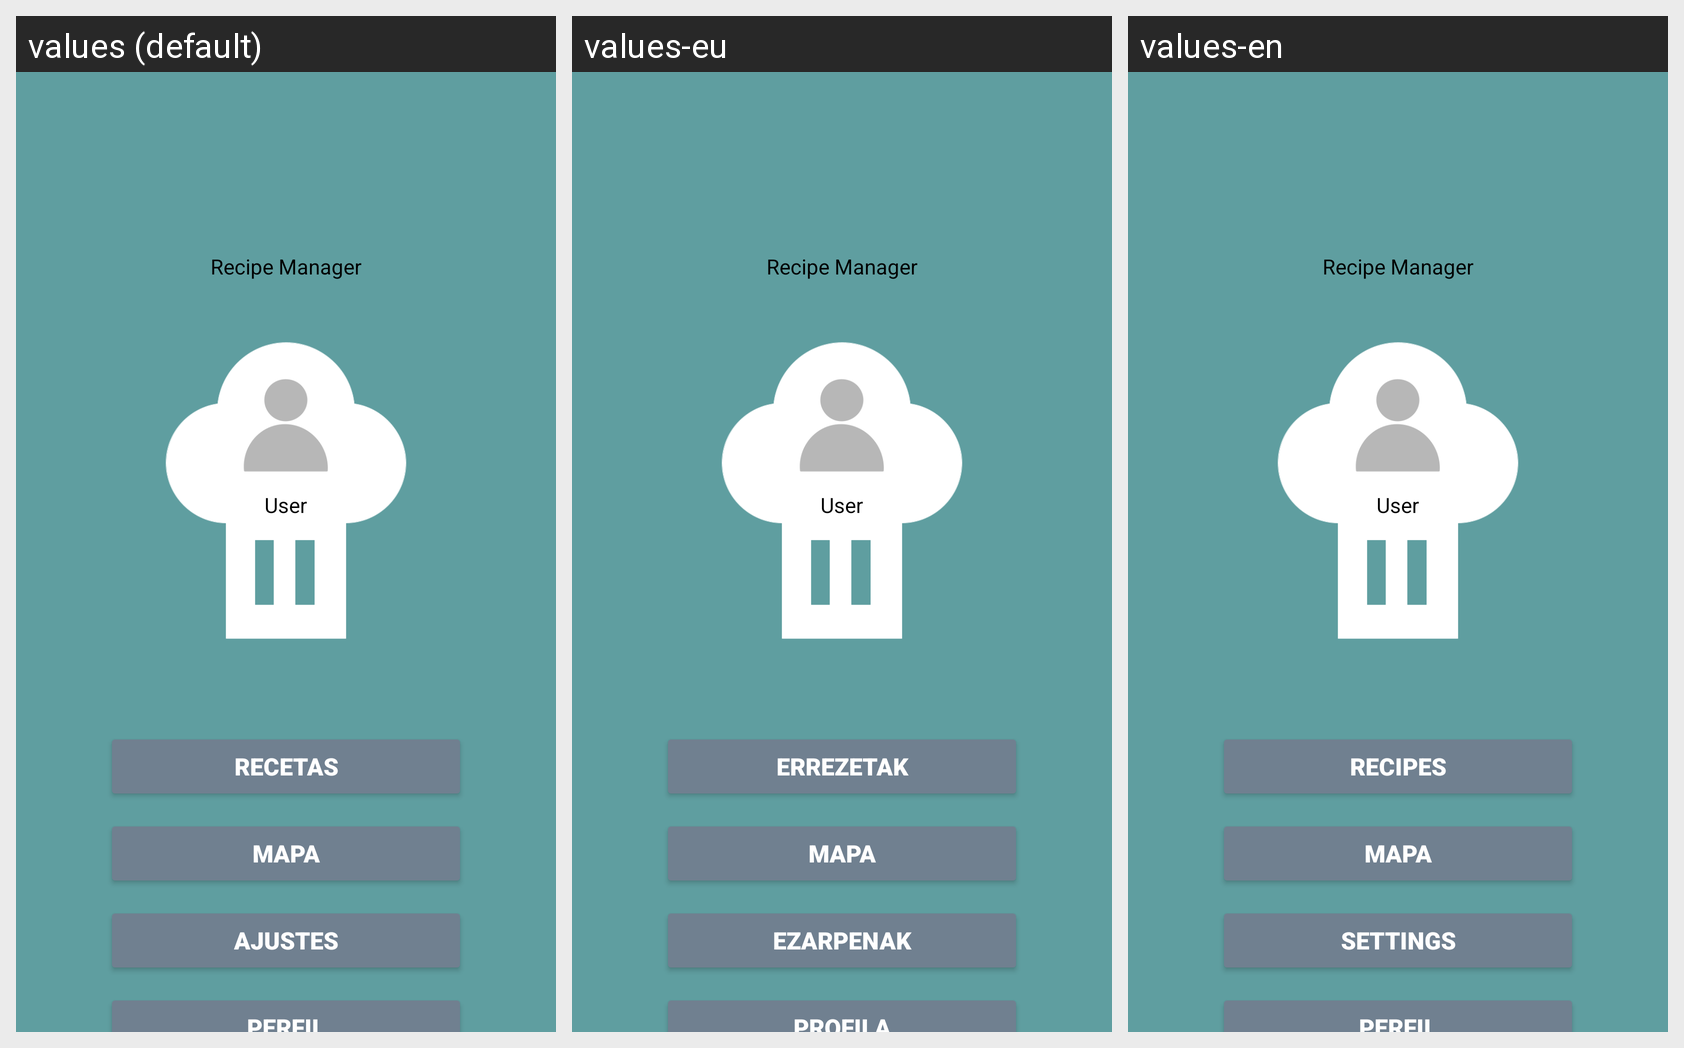

Strings drawn on this Android screen and how each of the app's shown locales translates them:
Android screen res/layout/activity_menu.xml rendered under 3 locales, left to right: values (default), values-eu, values-en. Device: Nexus 5 (rendered at 1080×1920; each locale shown at half size, 540×960, under a caption strip naming it); theme Theme.Proyecto1.
Strings drawn on this screen, with the default value and each locale's value (text and hints the layout hard-codes appear in the picture but are not listed):

app_name
  values: Recipe Manager
  values-eu: Recipe Manager
  values-en: Recipe Manager

recipes
  values: Recetas
  values-eu: Errezetak
  values-en: Recipes

map
  values: Mapa
  values-eu: Mapa
  values-en: Mapa  [not translated; the default value is used]

settings
  values: Ajustes
  values-eu: Ezarpenak
  values-en: Settings

profile
  values: Perfil
  values-eu: Profila
  values-en: Perfil  [not translated; the default value is used]
